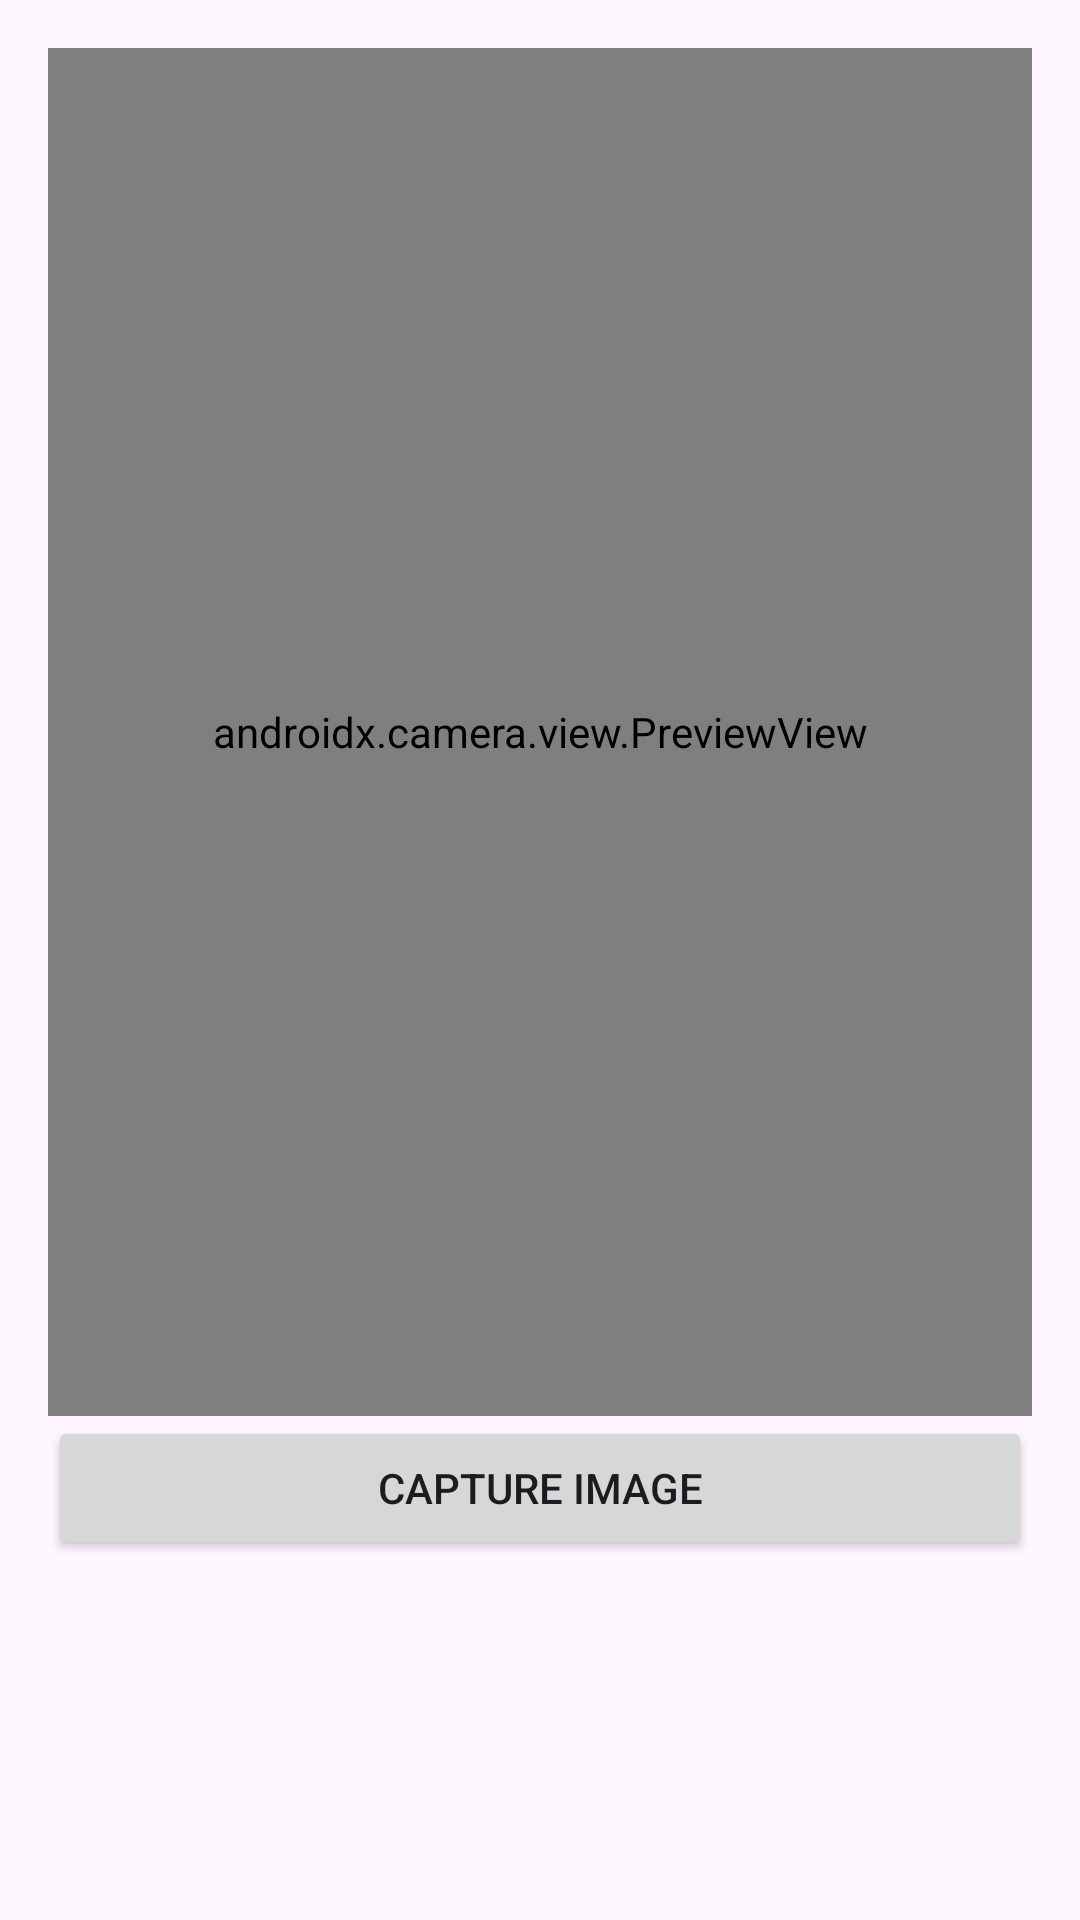

Layout XML and referenced resources for this Android screen:
<!-- AndroidManifest.xml: application theme Theme.MLtestandroid -->
<!-- res/layout/fragment_first.xml -->
<?xml version="1.0" encoding="utf-8"?>
<androidx.constraintlayout.widget.ConstraintLayout xmlns:android="http://schemas.android.com/apk/res/android"
    xmlns:app="http://schemas.android.com/apk/res-auto"
    xmlns:tools="http://schemas.android.com/tools"
    android:layout_width="match_parent"
    android:layout_height="match_parent"
    tools:context=".view.CaptureImageFragment">

    <LinearLayout
        android:layout_width="match_parent"
        android:layout_height="match_parent"
        android:orientation="vertical"
        android:weightSum="4"
        android:padding="16dp"
        app:layout_constraintTop_toTopOf="parent"
        app:layout_constraintBottom_toBottomOf="parent"
        app:layout_constraintStart_toStartOf="parent"
        app:layout_constraintEnd_toEndOf="parent"
        >

        <androidx.camera.view.PreviewView
            android:id="@+id/imageView"
            android:layout_width="match_parent"
            android:layout_height="0dp"
            android:layout_weight="3"

         />

        <LinearLayout
            android:layout_width="match_parent"
            android:layout_height="0dp"
            android:orientation="horizontal"
            android:layout_weight="1"
            android:layout_gravity="center_horizontal"

            >
            <Button
                android:id="@+id/capture_button"
                android:layout_width="match_parent"
                android:layout_height="wrap_content"
                android:text="@string/capture"
                />

            <Button
                android:id="@+id/process_button"
                android:layout_width="wrap_content"
                android:layout_height="wrap_content"
                android:text="@string/process"
                android:visibility="gone"
                app:layout_constraintEnd_toEndOf="parent"
                app:layout_constraintBottom_toBottomOf="parent" />
        </LinearLayout>

    </LinearLayout>
</androidx.constraintlayout.widget.ConstraintLayout>
<!-- resources referenced by this layout -->
<resources>
  <string name="capture">Capture Image</string>
  <string name="process">Process Image</string>
  <style name="Theme.MLtestandroid" parent="Base.Theme.MLtestandroid" />
  <style name="Base.Theme.MLtestandroid" parent="Theme.Material3.DayNight.NoActionBar">
          
          
      </style>
</resources>
